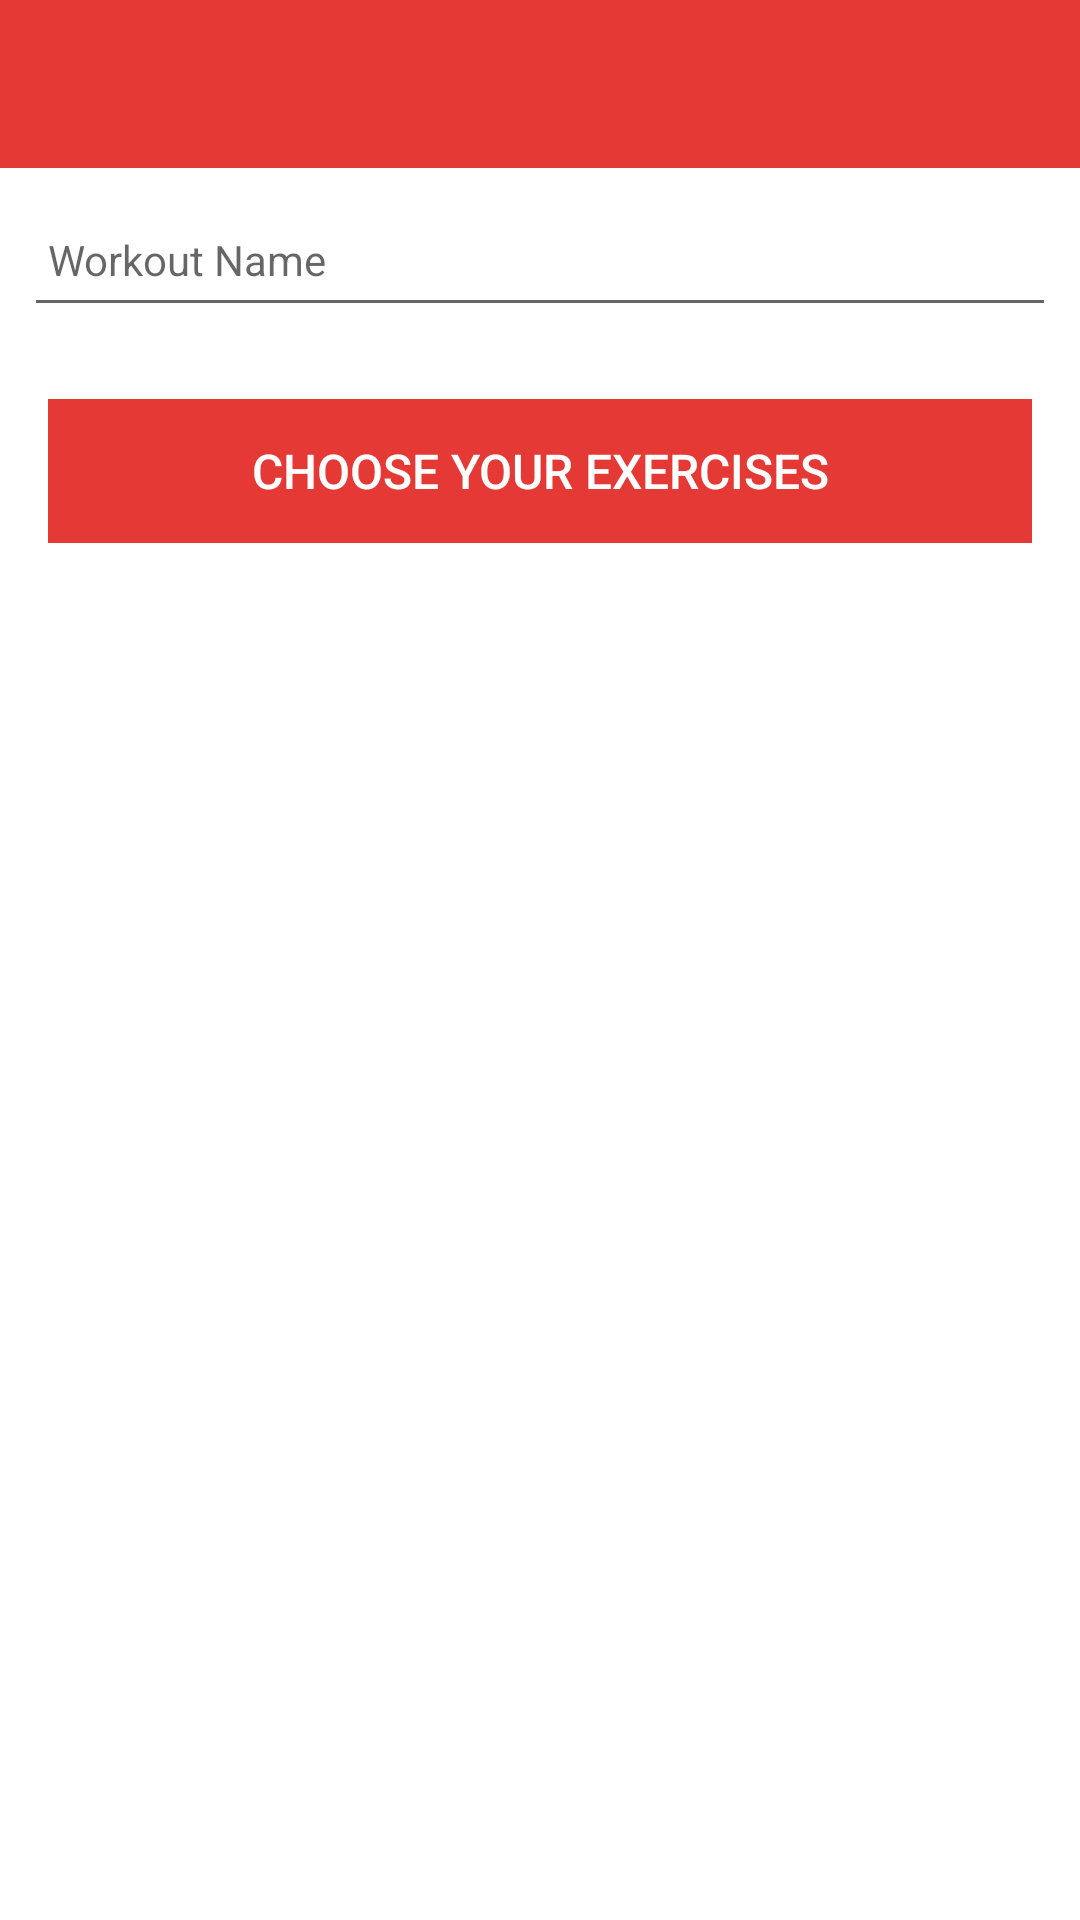

Layout XML and referenced resources for this Android screen:
<!-- AndroidManifest.xml: application theme Theme.WorkoutLog -->
<!-- res/layout/activity_create_workout.xml -->
<?xml version="1.0" encoding="utf-8"?>
<androidx.constraintlayout.widget.ConstraintLayout
    xmlns:android="http://schemas.android.com/apk/res/android"
    xmlns:app="http://schemas.android.com/apk/res-auto"
    xmlns:tools="http://schemas.android.com/tools"
    android:layout_width="match_parent"
    android:layout_height="match_parent"
    tools:context="org.wit.workoutlog.activities.CreateWorkoutActivity">

    <RelativeLayout
        android:layout_width="match_parent"
        android:layout_height="wrap_content"
        app:layout_constraintBottom_toBottomOf="parent"
        app:layout_constraintTop_toTopOf="parent">

        <com.google.android.material.appbar.AppBarLayout
            android:id="@+id/appBarLayout"
            android:layout_width="match_parent"
            android:layout_height="wrap_content"
            android:background="@color/colorAccent"
            android:fitsSystemWindows="true"
            app:elevation="0dip"
            app:theme="@style/ThemeOverlay.AppCompat.Dark.ActionBar">

            <androidx.appcompat.widget.Toolbar
                android:id="@+id/toolbarAdd"
                android:layout_width="match_parent"
                android:layout_height="wrap_content"
                app:titleTextColor="@color/colorPrimary" />
        </com.google.android.material.appbar.AppBarLayout>

        <ScrollView
            android:layout_width="match_parent"
            android:layout_height="match_parent"
            android:layout_below="@id/appBarLayout"
            android:fillViewport="true">

            <LinearLayout
                android:layout_width="match_parent"
                android:layout_height="wrap_content"
                android:orientation="vertical">

                <EditText
                    android:id="@+id/workoutName"
                    android:layout_width="match_parent"
                    android:layout_height="45dp"
                    android:layout_margin="8dp"
                    android:autofillHints="hint"
                    android:hint="@string/hint_workoutname"
                    android:inputType="text"
                    android:maxLength="25"
                    android:maxLines="1"
                    android:padding="8dp"
                    android:textColor="@color/colorPrimaryDark"
                    android:textSize="14sp" />

                <Button
                    android:id="@+id/btnChoose"
                    android:layout_width="match_parent"
                    android:layout_height="wrap_content"
                    android:layout_margin="16dp"
                    android:background="@color/colorAccent"
                    android:paddingTop="8dp"
                    android:paddingBottom="8dp"
                    android:stateListAnimator="@null"
                    android:text="@string/button_chooseExercise"
                    android:textColor="@color/colorPrimary"
                    android:textSize="16sp" />


                <androidx.recyclerview.widget.RecyclerView
                    android:id="@+id/recyclerView"
                    android:layout_width="match_parent"
                    android:layout_height="match_parent"
                    android:scrollbars="vertical"
                    app:layout_behavior="@string/appbar_scrolling_view_behavior" />

            </LinearLayout>
        </ScrollView>

    </RelativeLayout>
</androidx.constraintlayout.widget.ConstraintLayout>
<!-- resources referenced by this layout -->
<resources>
  <color name="colorAccent">#E53935</color>
  <color name="colorPrimary">#FFFFFF</color>
  <color name="colorPrimaryDark">#000000</color>
  <string name="button_chooseExercise">Choose your Exercises</string>
  <string name="hint_workoutname">Workout Name</string>
  <style name="Theme.WorkoutLog" parent="Theme.MaterialComponents.DayNight.NoActionBar">
          
          <item name="colorPrimary">@color/colorAccent</item>
          <item name="colorPrimaryVariant">@color/colorPrimaryDark</item>
          <item name="colorOnPrimary">@color/white</item>
          
          <item name="colorSecondary">@color/teal_200</item>
          <item name="colorSecondaryVariant">@color/teal_700</item>
          <item name="colorOnSecondary">@color/black</item>
          
          <item name="android:statusBarColor" tools:targetApi="l">?attr/colorPrimaryVariant</item>
          
      </style>
  <color name="white">#FFFFFFFF</color>
  <color name="teal_200">#F44336</color>
  <color name="teal_700">#D32F2F</color>
  <color name="black">#FF000000</color>
</resources>
